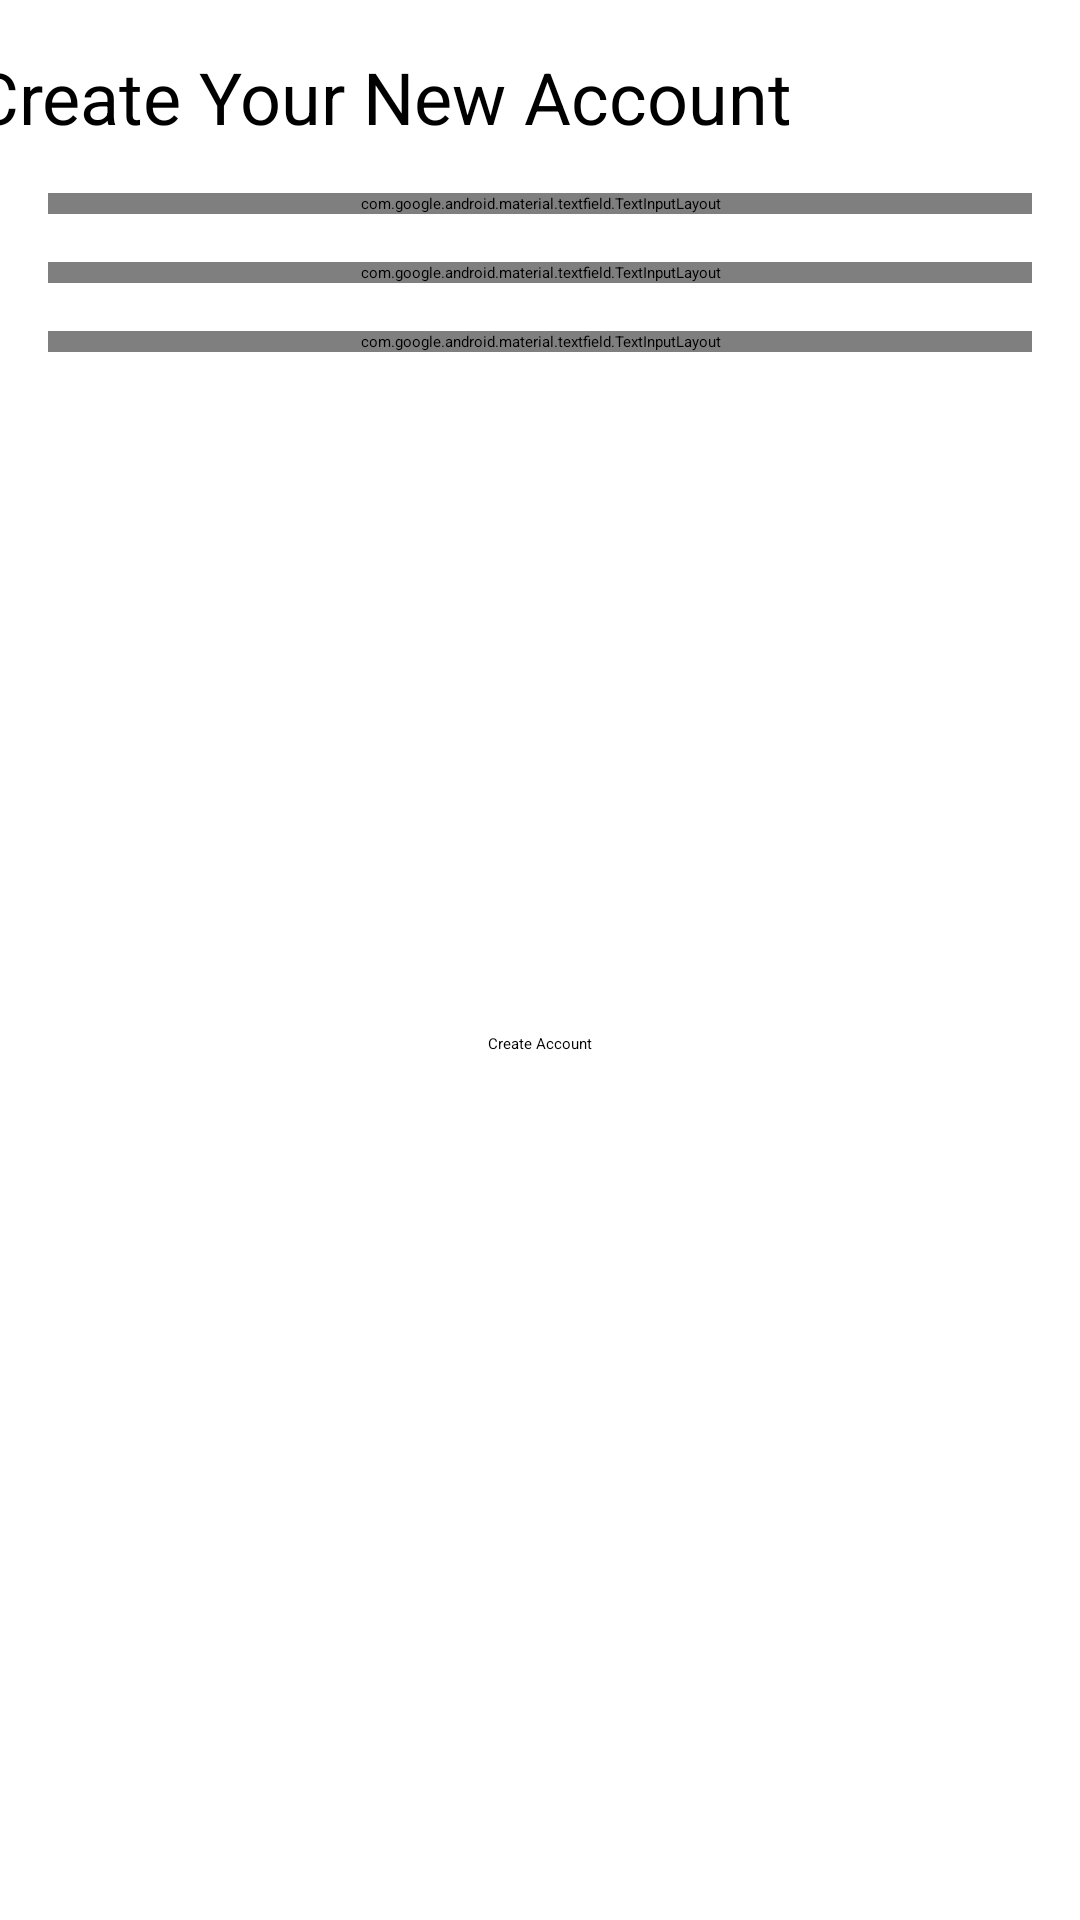

Layout XML and referenced resources for this Android screen:
<!-- AndroidManifest.xml: application theme Theme.Chatter -->
<!-- res/layout/activity_register.xml -->
<?xml version="1.0" encoding="utf-8"?>
<androidx.constraintlayout.widget.ConstraintLayout xmlns:android="http://schemas.android.com/apk/res/android"
    xmlns:app="http://schemas.android.com/apk/res-auto"
    xmlns:tools="http://schemas.android.com/tools"
    android:layout_width="match_parent"
    android:layout_height="match_parent"
    tools:context=".RegisterActivity">

    <include
        android:id="@+id/registerApplicationBar"
        layout="@layout/application_bar_layout"
        android:layout_width="0dp"
        android:layout_height="wrap_content"
        app:layout_constraintEnd_toEndOf="parent"
        app:layout_constraintStart_toStartOf="parent"
        app:layout_constraintTop_toTopOf="parent" />

    <com.google.android.material.textfield.TextInputLayout
        android:id="@+id/registerActivityDisplayName"
        android:layout_width="match_parent"
        android:layout_height="wrap_content"
        android:layout_marginStart="16dp"
        android:layout_marginTop="16dp"
        android:layout_marginEnd="16dp"
        app:layout_constraintEnd_toEndOf="parent"
        app:layout_constraintStart_toStartOf="parent"
        app:layout_constraintTop_toBottomOf="@+id/textView3">

        <com.google.android.material.textfield.TextInputEditText
            android:layout_width="match_parent"
            android:layout_height="wrap_content"
            android:hint="@string/name" />
    </com.google.android.material.textfield.TextInputLayout>

    <com.google.android.material.textfield.TextInputLayout
        android:id="@+id/registerActivityDisplayEmail"
        android:layout_width="match_parent"
        android:layout_height="wrap_content"
        android:layout_marginStart="16dp"
        android:layout_marginTop="16dp"
        android:layout_marginEnd="16dp"
        app:layout_constraintEnd_toEndOf="parent"
        app:layout_constraintStart_toStartOf="parent"
        app:layout_constraintTop_toBottomOf="@+id/registerActivityDisplayName">

        <com.google.android.material.textfield.TextInputEditText
            android:layout_width="match_parent"
            android:layout_height="wrap_content"
            android:hint="@string/email" />
    </com.google.android.material.textfield.TextInputLayout>

    <com.google.android.material.textfield.TextInputLayout
        android:id="@+id/registerActivityDisplayPassword"
        android:layout_width="match_parent"
        android:layout_height="wrap_content"
        android:layout_marginStart="16dp"
        android:layout_marginTop="16dp"
        android:layout_marginEnd="16dp"
        app:layout_constraintEnd_toEndOf="parent"
        app:layout_constraintStart_toStartOf="parent"
        app:layout_constraintTop_toBottomOf="@+id/registerActivityDisplayEmail">

        <com.google.android.material.textfield.TextInputEditText
            android:layout_width="match_parent"
            android:layout_height="wrap_content"
            android:hint="@string/password" />
    </com.google.android.material.textfield.TextInputLayout>

    <Button
        android:id="@+id/RegisterActivityCreateAccountButton"
        android:layout_width="wrap_content"
        android:layout_height="wrap_content"
        android:text="@string/create_account"
        app:layout_constraintBottom_toBottomOf="parent"
        app:layout_constraintEnd_toEndOf="parent"
        app:layout_constraintStart_toStartOf="parent"
        app:layout_constraintTop_toBottomOf="@+id/registerActivityDisplayPassword"
        app:layout_constraintVertical_bias="0.44" />

    <TextView
        android:id="@+id/textView3"
        android:layout_width="wrap_content"
        android:layout_height="wrap_content"
        android:layout_marginStart="16dp"
        android:layout_marginTop="16dp"
        android:layout_marginEnd="122dp"
        android:text="@string/create_your_new_account"
        android:textSize="24sp"
        app:layout_constraintEnd_toEndOf="parent"
        app:layout_constraintStart_toStartOf="parent"
        app:layout_constraintTop_toBottomOf="@+id/registerApplicationBar" />

</androidx.constraintlayout.widget.ConstraintLayout>
<!-- res/layout/application_bar_layout.xml (included above) -->
<?xml version="1.0" encoding="utf-8"?>
<Toolbar xmlns:android="http://schemas.android.com/apk/res/android"
    android:id="@+id/mainApplicationBar"
    android:layout_width="match_parent"
    android:layout_height="wrap_content"
    android:theme="@style/ThemeOverlay.AppCompat.Dark.ActionBar">

</Toolbar>
<!-- resources referenced by this layout -->
<resources>
  <string name="create_account">Create Account</string>
  <string name="create_your_new_account">Create Your New Account</string>
  <string name="email">Email</string>
  <string name="name">Name</string>
  <string name="password">Password</string>
  <style name="Theme.Chatter" parent="Theme.MaterialComponents.DayNight.NoActionBar">
          
          <item name="colorPrimary">@color/purple_200</item>
          <item name="colorPrimaryVariant">@color/purple_700</item>
          <item name="colorOnPrimary">@color/black</item>
          
          <item name="colorSecondary">@color/teal_200</item>
          <item name="colorSecondaryVariant">@color/teal_200</item>
          <item name="colorOnSecondary">@color/black</item>
          
          <item name="android:statusBarColor" tools:targetApi="l">?attr/colorPrimaryVariant</item>
          
      </style>
  <!-- not gathered from this repository: default colours our renderer supplied (Android Studio template values) -->
  <color name="purple_200">#FFBB86FC</color>
  <color name="purple_700">#FF3700B3</color>
  <color name="teal_200">#FF03DAC5</color>
  <color name="black">#FF000000</color>
</resources>
